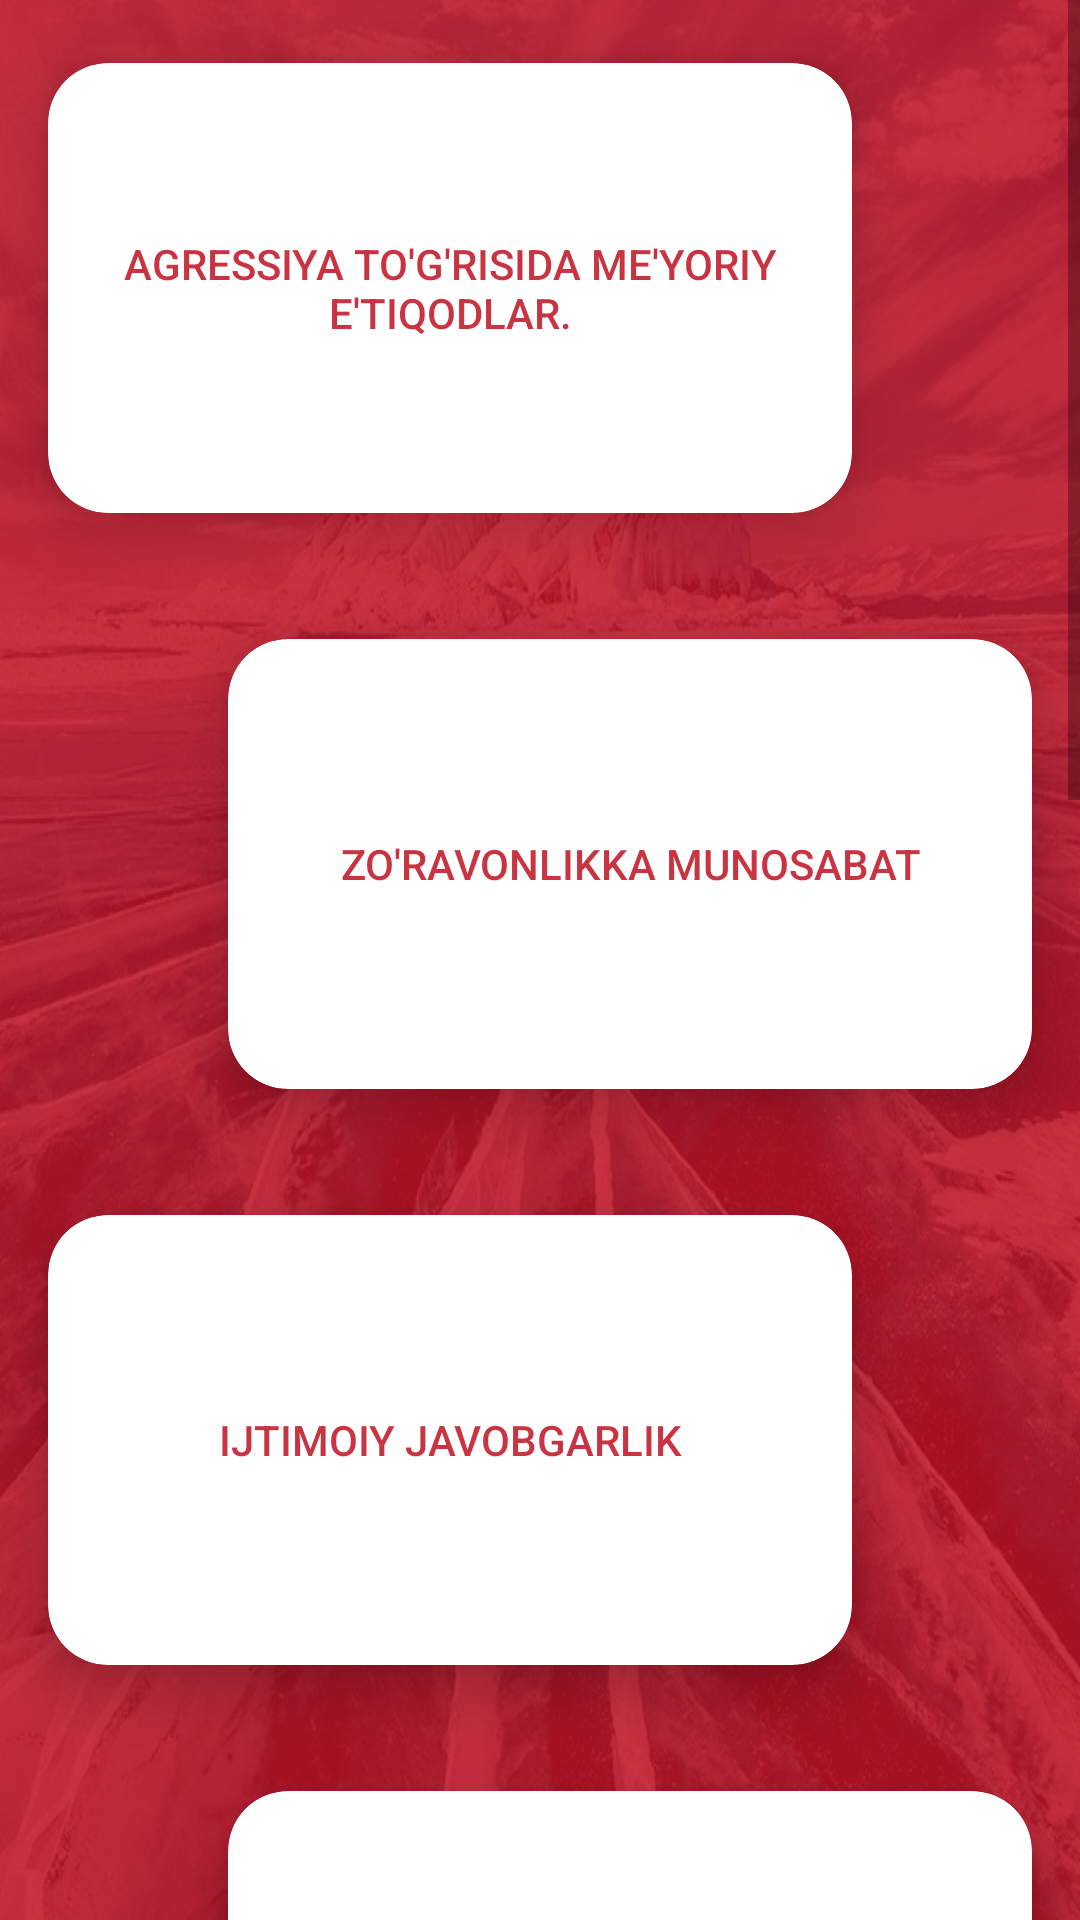

Reconstruct the res/layout file that produces this screen, plus the resources it refers to.
<!-- AndroidManifest.xml: application theme AppTheme -->
<!-- res/layout/fragment_quiz.xml -->
<?xml version="1.0" encoding="utf-8"?>
<ScrollView xmlns:android="http://schemas.android.com/apk/res/android"
    xmlns:app="http://schemas.android.com/apk/res-auto"
    android:layout_width="match_parent"
    android:layout_height="match_parent"
    android:background="@drawable/bgstart"
    android:backgroundTint="#D9BF1022"
    android:backgroundTintMode="src_atop">

    <LinearLayout
        android:layout_width="match_parent"
        android:layout_height="wrap_content"


        android:orientation="vertical">

        <androidx.cardview.widget.CardView
            android:id="@+id/cardViewButtonSignUp"
            style="@style/CardViews"
            android:layout_width="300dp"
            android:layout_height="wrap_content"
            android:layout_gravity="start"
            app:layout_constraintBottom_toTopOf="@id/cardViewButtonLogIn"
            app:layout_constraintHorizontal_bias="0.5"
            app:layout_constraintLeft_toLeftOf="parent"

            app:layout_constraintRight_toRightOf="parent">

            <Button
                android:id="@+id/btn1"
                style="@style/button.SignUp"
                android:layout_height="150dp"
              
                android:paddingHorizontal="20dp"
                android:text="Agressiya to'g'risida me'yoriy e'tiqodlar."

                />
        </androidx.cardview.widget.CardView>

        <androidx.cardview.widget.CardView
            android:id="@+id/cardView2"
            style="@style/CardViews"
            android:layout_width="300dp"
            android:layout_height="wrap_content"
            android:layout_gravity="end"
            app:layout_constraintBottom_toTopOf="@id/cardViewButtonLogIn"
            app:layout_constraintHorizontal_bias="0.5"
            app:layout_constraintLeft_toLeftOf="parent"

            app:layout_constraintRight_toRightOf="parent">

            <Button
                android:id="@+id/btn2"
                style="@style/button.SignUp"
                android:layout_height="150dp"
              
                android:paddingHorizontal="20dp"
                android:text="Zo'ravonlikka munosabat"

                />
        </androidx.cardview.widget.CardView>

        <androidx.cardview.widget.CardView
            android:id="@+id/cardView6"
            style="@style/CardViews"
            android:layout_width="300dp"
            android:layout_height="wrap_content"
            android:layout_gravity="start"
            app:layout_constraintBottom_toTopOf="@id/cardViewButtonLogIn"
            app:layout_constraintHorizontal_bias="0.5"
            app:layout_constraintLeft_toLeftOf="parent"

            app:layout_constraintRight_toRightOf="parent">

            <Button
                android:id="@+id/btn6"
                style="@style/button.SignUp"
                android:layout_height="150dp"

                android:paddingHorizontal="20dp"
                android:text="Ijtimoiy javobgarlik"

                />
        </androidx.cardview.widget.CardView>

        <androidx.cardview.widget.CardView
            android:id="@+id/cardView7"
            style="@style/CardViews"
            android:layout_width="300dp"
            android:layout_height="wrap_content"
            android:layout_gravity="end"
            app:layout_constraintBottom_toTopOf="@id/cardViewButtonLogIn"
            app:layout_constraintHorizontal_bias="0.5"
            app:layout_constraintLeft_toLeftOf="parent"

            app:layout_constraintRight_toRightOf="parent">

            <Button
                android:id="@+id/btn7"
                style="@style/button.SignUp"
                android:layout_height="150dp"

                android:paddingHorizontal="20dp"
                android:text="Bolalarni nazorat qilish istagi" />
        </androidx.cardview.widget.CardView>

        <androidx.cardview.widget.CardView
            android:id="@+id/cardView4"
            style="@style/CardViews"
            android:layout_width="300dp"
            android:layout_height="wrap_content"
            android:layout_gravity="start"
            app:layout_constraintBottom_toTopOf="@id/cardViewButtonLogIn"
            app:layout_constraintHorizontal_bias="0.5"
            app:layout_constraintLeft_toLeftOf="parent"

            app:layout_constraintRight_toRightOf="parent">

            <Button
                android:id="@+id/btn4"
                style="@style/button.SignUp"
                android:layout_height="150dp"
              
                android:paddingHorizontal="20dp"
                android:text="Ayollarga bo'lgan munosabat"

                />
        </androidx.cardview.widget.CardView>

        <androidx.cardview.widget.CardView
            android:id="@+id/cardView5"
            style="@style/CardViews"
            android:layout_width="300dp"
            android:layout_height="wrap_content"
            android:layout_gravity="end"
            app:layout_constraintBottom_toTopOf="@id/cardViewButtonLogIn"
            app:layout_constraintHorizontal_bias="0.5"
            app:layout_constraintLeft_toLeftOf="parent"

            app:layout_constraintRight_toRightOf="parent">

            <Button
                android:id="@+id/btn5"
                style="@style/button.SignUp"
                android:layout_height="150dp"

                android:paddingHorizontal="20dp"
                android:text="Zo'ravonlik niyatlari - o'spirinlar o'rtasidagi mojarolarni o'rganish" />
        </androidx.cardview.widget.CardView>


        <androidx.cardview.widget.CardView
            android:id="@+id/cardView3"
            style="@style/CardViews"
            android:layout_width="300dp"
            android:layout_height="wrap_content"
            android:layout_gravity="start"
            app:layout_constraintBottom_toTopOf="@id/cardViewButtonLogIn"
            app:layout_constraintHorizontal_bias="0.5"
            app:layout_constraintLeft_toLeftOf="parent"

            app:layout_constraintRight_toRightOf="parent">

            <Button
                android:id="@+id/btn3"
                style="@style/button.SignUp"
                android:layout_height="150dp"

                android:paddingHorizontal="20dp"
                android:text="Bilim, menejment va shaxsiy tabiat (KMPM) so'rovnomasi"

                />
        </androidx.cardview.widget.CardView>
        <androidx.cardview.widget.CardView
            android:id="@+id/cardView8"
            style="@style/CardViews"
            android:layout_width="300dp"
            android:layout_height="wrap_content"
            android:layout_gravity="end"
            app:layout_constraintBottom_toTopOf="@id/cardViewButtonLogIn"
            app:layout_constraintHorizontal_bias="0.5"
            app:layout_constraintLeft_toLeftOf="parent"
            app:layout_constraintRight_toRightOf="parent">

            <Button
                android:id="@+id/btn8"
                style="@style/button.SignUp"
                android:layout_height="150dp"
              
                android:paddingHorizontal="20dp"
                android:text="G'amxo'rlik mavjudligi - individual himoya omillari indeksi"

                />
        </androidx.cardview.widget.CardView>
    </LinearLayout>
</ScrollView>
<!-- resources referenced by this layout -->
<resources>
  <!-- drawable bgstart: jpg bitmap (drawable, 115684 bytes) -->
  <style name="CardViews">
          <item name="cardCornerRadius">20dp</item>
          <item name="cardElevation">10dp</item>
          <item name="cardPreventCornerOverlap">true</item>
          <item name="cardUseCompatPadding">true</item>
          <item name="android:layout_width">wrap_content</item>
          <item name="android:layout_height">90dp</item>
      </style>
  <style name="button.SignUp">
          <item name="android:text">Testlar</item>
          <item name="android:textColor">#D9BF1022</item>
      </style>
  <style name="AppTheme" parent="Theme.AppCompat.Light.NoActionBar">
          
          <item name="colorPrimary">@color/colorPrimary</item>
          <item name="colorPrimaryDark">@color/colorPrimaryDark</item>
          <item name="colorAccent">@color/colorAccent</item>
      </style>
  <color name="colorPrimary">#6200EE</color>
  <color name="colorPrimaryDark">#E5293E</color>
  <color name="colorAccent">#03DAC5</color>
</resources>
